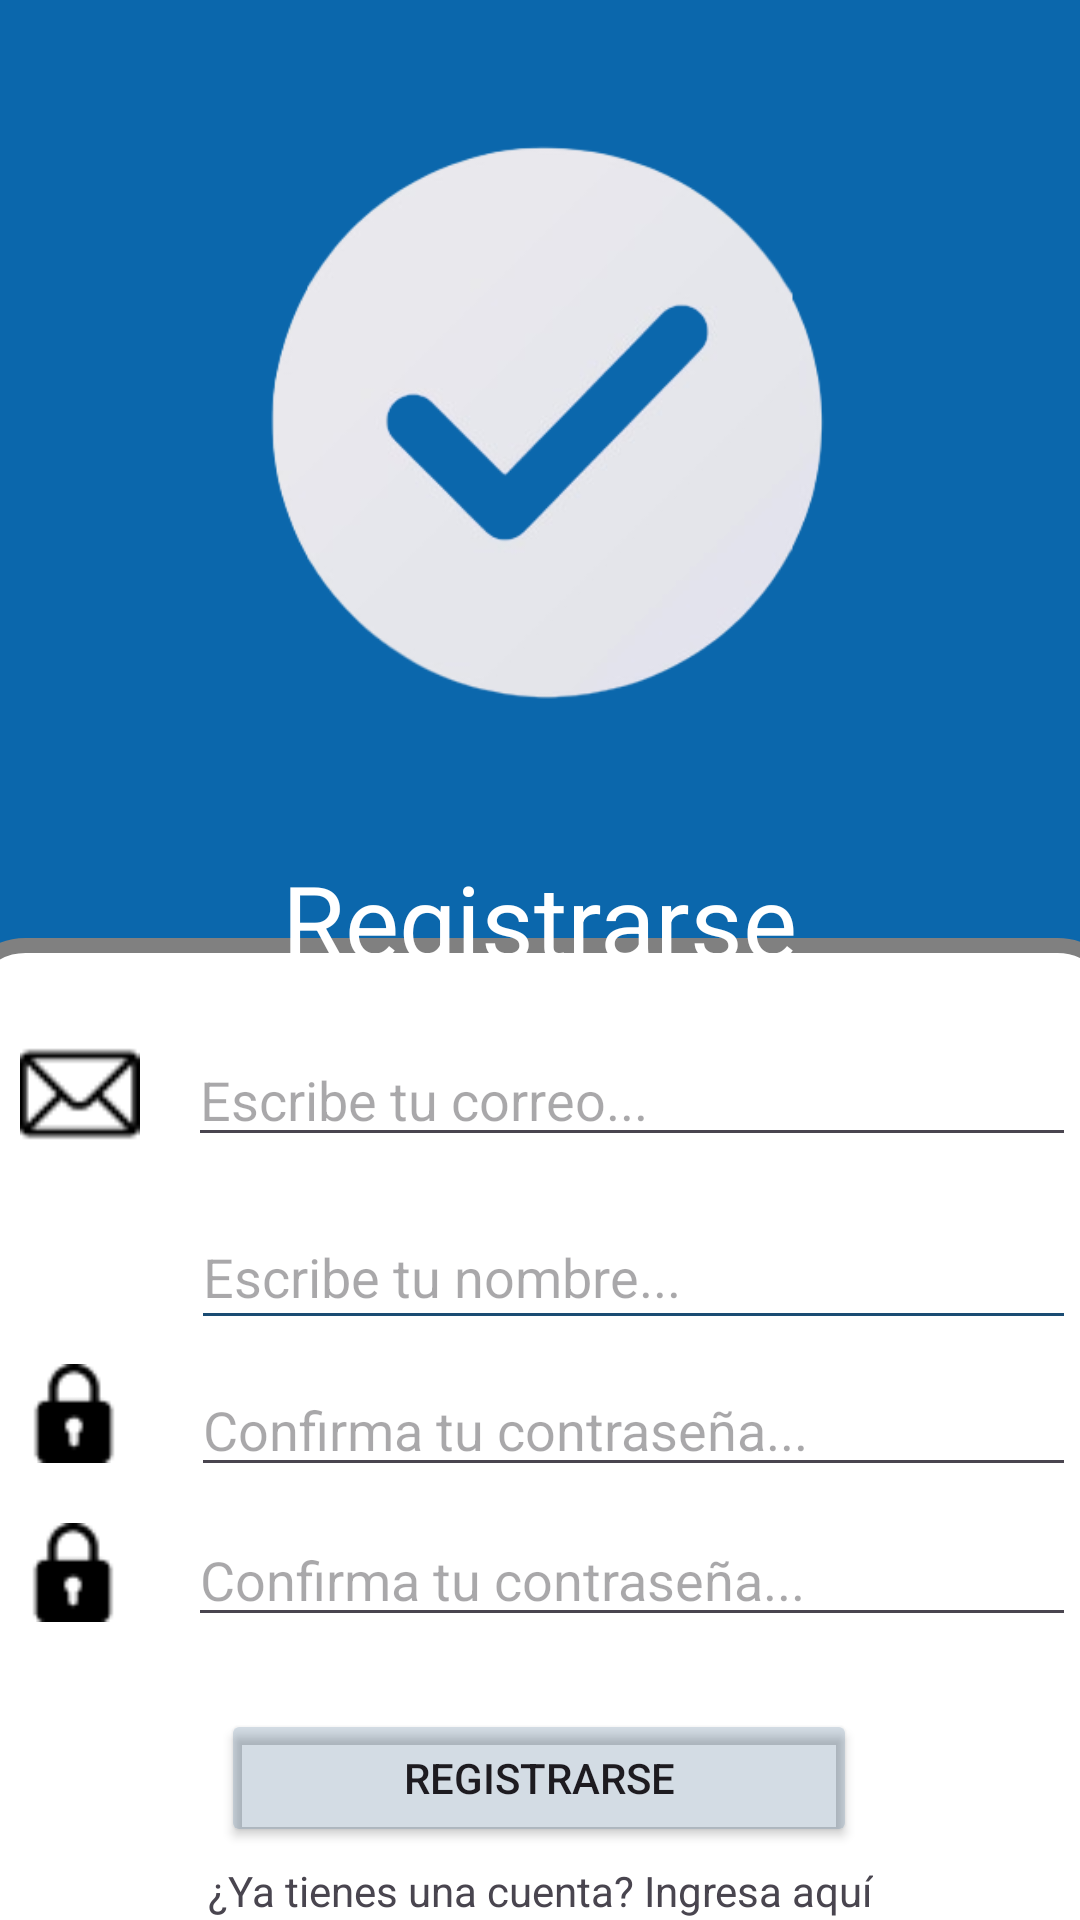

Layout XML and referenced resources for this Android screen:
<!-- AndroidManifest.xml: application theme Theme.Fanlynk -->
<!-- res/layout/activity_registro.xml -->
<?xml version="1.0" encoding="utf-8"?>
<androidx.constraintlayout.widget.ConstraintLayout xmlns:android="http://schemas.android.com/apk/res/android"
    xmlns:app="http://schemas.android.com/apk/res-auto"
    xmlns:tools="http://schemas.android.com/tools"
    android:id="@+id/Login"
    android:layout_width="match_parent"
    android:layout_height="match_parent"
    android:background="#FFFFFF"
    tools:context=".registrarse">

    <View
        android:id="@+id/fondoRegistro"
        android:layout_width="417dp"
        android:layout_height="650dp"
        android:background="@drawable/rounded_bottom_background"
        android:backgroundTint="#0B67AC"
        app:layout_constraintBottom_toBottomOf="parent"
        app:layout_constraintEnd_toEndOf="parent"
        app:layout_constraintHorizontal_bias="0.0"
        app:layout_constraintStart_toStartOf="parent"
        app:layout_constraintTop_toTopOf="parent"
        app:layout_constraintVertical_bias="0.0" />

    <View
        android:id="@+id/panelRegistro"
        android:layout_width="389dp"
        android:layout_height="367dp"
        android:layout_marginTop="2dp"
        android:background="@drawable/rounded_corners_gray_border"
        app:layout_constraintBottom_toBottomOf="parent"
        app:layout_constraintEnd_toEndOf="parent"
        app:layout_constraintStart_toStartOf="parent"
        app:layout_constraintTop_toBottomOf="@+id/registro"
        app:layout_constraintVertical_bias="0.324" />

    <Button
        android:id="@+id/btnRegistrarse"
        android:layout_width="212dp"
        android:layout_height="46dp"
        android:layout_marginTop="24dp"
        android:backgroundTint="#311A4C73"
        android:text="Registrarse"
        app:layout_constraintEnd_toEndOf="@+id/panelRegistro"
        app:layout_constraintHorizontal_bias="0.497"
        app:layout_constraintStart_toStartOf="@+id/panelRegistro"
        app:layout_constraintTop_toBottomOf="@+id/textContraseñaRegistro" />

    <TextView
        android:id="@+id/textCuenta"
        android:layout_width="wrap_content"
        android:layout_height="wrap_content"
        android:layout_marginTop="5dp"
        android:text="¿Ya tienes una cuenta? Ingresa aquí"
        app:layout_constraintEnd_toEndOf="@+id/panelRegistro"
        app:layout_constraintStart_toStartOf="@+id/panelRegistro"
        app:layout_constraintTop_toBottomOf="@+id/btnRegistrarse" />

    <EditText
        android:id="@+id/textConfContraseñaRegistro"
        android:layout_width="295dp"
        android:layout_height="41dp"
        android:layout_marginTop="8dp"
        android:layout_marginEnd="16dp"
        android:drawableTint="#532E2E"
        android:ems="10"
        android:hint="Confirma tu contraseña..."
        android:inputType="textPassword"
        app:layout_constraintEnd_toEndOf="@+id/panelRegistro"
        app:layout_constraintTop_toBottomOf="@+id/usuarioRegistro" />

    <ImageView
        android:id="@+id/imgContraseñaRegistro2"
        android:layout_width="40dp"
        android:layout_height="33dp"
        android:layout_marginTop="20dp"
        app:layout_constraintEnd_toStartOf="@+id/textContraseñaRegistro"
        app:layout_constraintStart_toStartOf="@+id/panelRegistro"
        app:layout_constraintTop_toBottomOf="@+id/imgContraseñaRegistro"
        app:srcCompat="@drawable/contrase_a" />

    <EditText
        android:id="@+id/textContraseñaRegistro"
        android:layout_width="296dp"
        android:layout_height="38dp"
        android:layout_marginTop="12dp"
        android:layout_marginEnd="16dp"
        android:drawableTint="#532E2E"
        android:ems="10"
        android:hint="Confirma tu contraseña..."
        android:inputType="textPassword"
        app:layout_constraintEnd_toEndOf="@+id/panelRegistro"
        app:layout_constraintTop_toBottomOf="@+id/textConfContraseñaRegistro" />

    <ImageView
        android:id="@+id/imgUserRegistro"
        android:layout_width="43dp"
        android:layout_height="36dp"
        android:layout_marginTop="16dp"
        app:layout_constraintEnd_toStartOf="@+id/usuarioRegistro"
        app:layout_constraintStart_toStartOf="@+id/panelRegistro"
        app:layout_constraintTop_toBottomOf="@+id/imgCorreoRegistro"
        app:srcCompat="@drawable/usuario" />

    <ImageView
        android:id="@+id/imgContraseñaRegistro"
        android:layout_width="40dp"
        android:layout_height="33dp"
        android:layout_marginTop="18dp"
        app:layout_constraintEnd_toStartOf="@+id/textConfContraseñaRegistro"
        app:layout_constraintStart_toStartOf="@+id/panelRegistro"
        app:layout_constraintTop_toBottomOf="@+id/imgUserRegistro"
        app:srcCompat="@drawable/contrase_a" />

    <ImageView
        android:id="@+id/imgCorreoRegistro"
        android:layout_width="43dp"
        android:layout_height="40dp"
        android:layout_marginTop="32dp"
        app:layout_constraintEnd_toStartOf="@+id/textoCorreoRegistro"
        app:layout_constraintHorizontal_bias="0.565"
        app:layout_constraintStart_toStartOf="@+id/panelRegistro"
        app:layout_constraintTop_toTopOf="@+id/panelRegistro"
        app:srcCompat="@drawable/correro" />

    <TextView
        android:id="@+id/registro"
        android:layout_width="wrap_content"
        android:layout_height="wrap_content"
        android:layout_marginTop="284dp"
        android:backgroundTint="#F3F1F1"
        android:text="Registrarse"
        android:textColor="#FFFFFF"
        android:textSize="34sp"
        app:layout_constraintEnd_toEndOf="parent"
        app:layout_constraintStart_toStartOf="parent"
        app:layout_constraintTop_toTopOf="parent" />

    <ImageView
        android:id="@+id/verificacionRegistro"
        android:layout_width="233dp"
        android:layout_height="204dp"
        android:layout_marginTop="64dp"
        android:layout_marginBottom="80dp"
        app:layout_constraintBottom_toTopOf="@+id/registro"
        app:layout_constraintEnd_toEndOf="parent"
        app:layout_constraintStart_toStartOf="parent"
        app:layout_constraintTop_toTopOf="@+id/fondoRegistro"
        app:layout_constraintVertical_bias="0.408"
        app:srcCompat="@drawable/verificacion" />

    <EditText
        android:id="@+id/textoCorreoRegistro"
        android:layout_width="296dp"
        android:layout_height="41dp"
        android:layout_marginTop="32dp"
        android:layout_marginEnd="16dp"
        android:ems="10"
        android:hint="Escribe tu correo..."
        android:inputType="textEmailAddress"
        app:layout_constraintEnd_toEndOf="@+id/panelRegistro"
        app:layout_constraintTop_toTopOf="@+id/panelRegistro" />

    <EditText
        android:id="@+id/usuarioRegistro"
        android:layout_width="295dp"
        android:layout_height="45dp"
        android:layout_marginTop="16dp"
        android:layout_marginEnd="16dp"
        android:backgroundTint="#1A4C73"
        android:ems="10"
        android:hint="Escribe tu nombre..."
        android:hyphenationFrequency="normal"
        android:inputType="text"
        app:layout_constraintEnd_toEndOf="@+id/panelRegistro"
        app:layout_constraintTop_toBottomOf="@+id/textoCorreoRegistro" />

</androidx.constraintlayout.widget.ConstraintLayout>
<!-- resources referenced by this layout -->
<resources>
  <!-- drawable contrase_a: png bitmap (drawable, 445 bytes) -->
  <!-- drawable correro: png bitmap (drawable, 483 bytes) -->
  <!-- drawable rounded_bottom_background (drawable) -->
  <?xml version="1.0" encoding="utf-8"?>
  <shape xmlns:android="http://schemas.android.com/apk/res/android">
      <solid android:color="@color/mi_primario" />
      <corners android:topLeftRadius="0dp"
          android:topRightRadius="0dp"
          android:bottomLeftRadius="1000dp"
          android:bottomRightRadius="1000dp"/>
  
  
  </shape>
  <!-- drawable rounded_corners_gray_border (drawable) -->
  <?xml version="1.0" encoding="utf-8"?>
  <shape xmlns:android="http://schemas.android.com/apk/res/android"
      android:shape="rectangle">
      <solid android:color="@color/mi_secundario" />  <stroke
      android:width="5dp"  android:color="#808080" /> <corners
      android:radius="20dp"  />
  </shape>
  <!-- drawable verificacion: png bitmap (drawable, 31510 bytes) -->
  <style name="Theme.Fanlynk" parent="Base.Theme.Fanlynk" />
  <color name="mi_primario">#186DB1</color>
  <color name="mi_secundario">#FFFFFFFF</color>
  <style name="Base.Theme.Fanlynk" parent="Theme.Material3.DayNight.NoActionBar">
          
  
          
          <item name="colorPrimary">@color/mi_primario</item>
          <item name="colorPrimaryVariant">@color/mi_primario</item>
          <item name="colorOnPrimary">@color/black</item>
  
  
          <item name="colorSecondary">@color/mi_secundario</item>
          <item name="colorSecondaryVariant">@color/mi_secundario</item>
          <item name="colorOnSecondary">@color/black</item>
  
          <item name="android:statusBarColor">?attr/colorPrimaryVariant</item>
      </style>
  <color name="black">#FF000000</color>
</resources>
